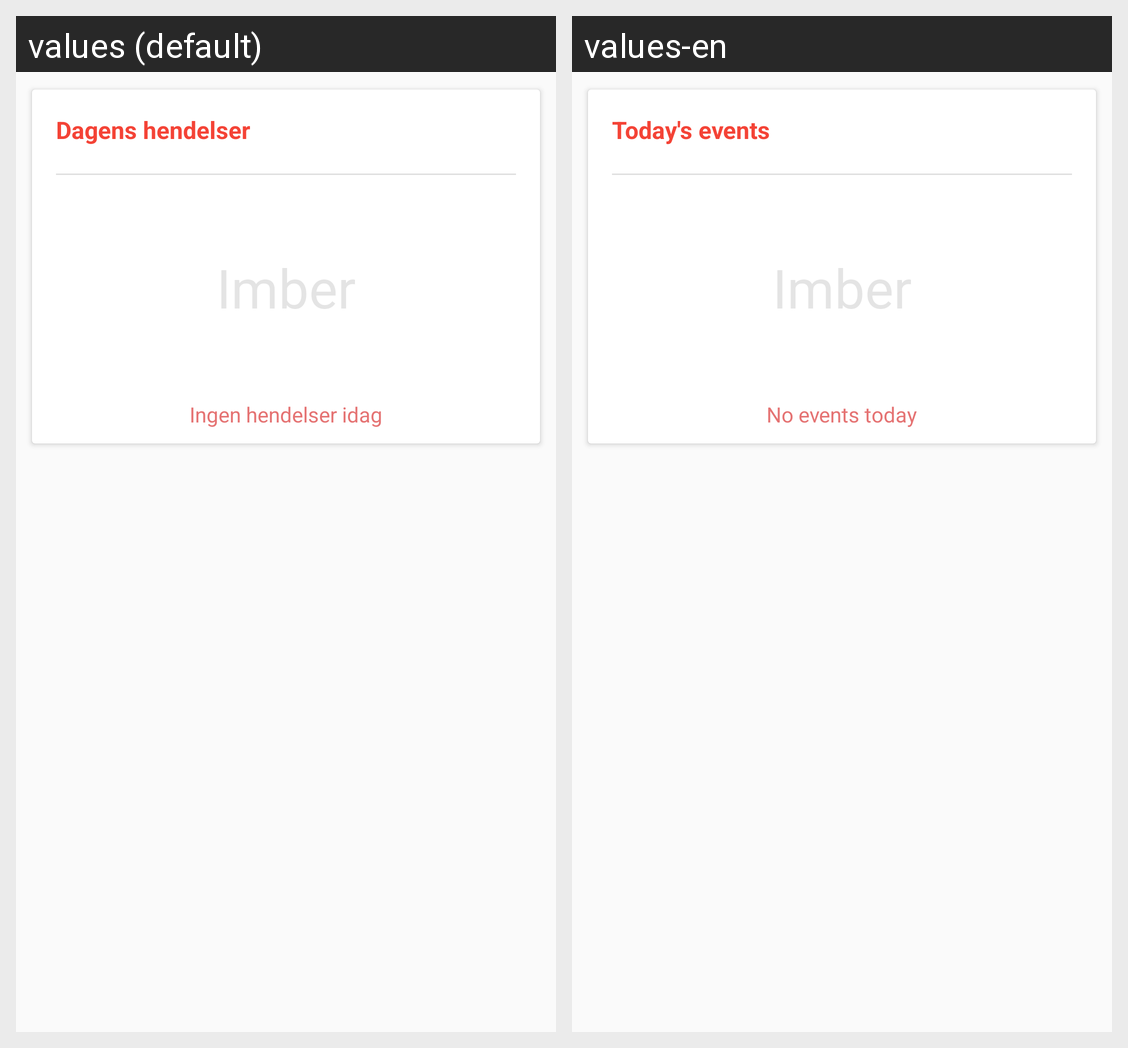

For this localized Android screen grid, give each drawn string resource with its value in every locale shown.
Android screen res/layout/no_agenda.xml rendered under 2 locales, left to right: values (default), values-en. Device: Nexus 5 (rendered at 1080×1920; each locale shown at half size, 540×960, under a caption strip naming it); theme AppTheme.
Strings drawn on this screen, with the default value and each locale's value (text and hints the layout hard-codes, and strings that could not be matched under every locale, appear in the picture but are not listed):

agenda_card_title
  values: Dagens hendelser
  values-en: Today's events

no_events_message
  values: Ingen hendelser idag
  values-en: No events today
